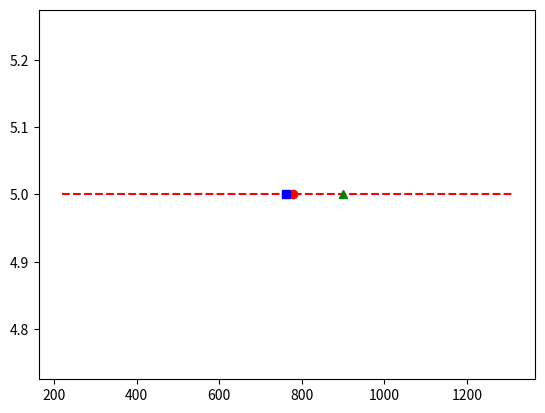

The matplotlib source for this figure:
# -*- coding: utf-8 -*-
"""
Created on Fri Oct 14 13:52:55 2022

[redacted]
"""

import matplotlib.pyplot as plt
import statistics
Estimates =[1182, 1329, 1179, 565, 1478, 762, 630, 829, 860, 1311, 757, 298, 556, 1458, 516, 693, 896, 1189, 765, 384, 1171, 1092, 222, 711, 1225, 871, 363, 662, 1396, 578, 80, 273, 972, 218, 437, 1187, 1342, 557, 1173, 291, 112, 791, 151, 962, 1310, 179, 631, 742, 1255, 611, 1289, 1217, 969, 864, 699, 1130, 562, 550, 1031, 839, 540, 1005, 888, 484, 728, 966, 74, 309, 19, 961, 1412, 1489, 287, 212, 576 ]
y=[]

Estimates.sort()
trimV=int(0.1*(len(Estimates)))
Estimates = Estimates[trimV:]
Estimates = Estimates[:len(Estimates)-trimV]
for i in range(len(Estimates)):
    y.append(5)
plt.plot(Estimates, y,'r--')
plt.plot([statistics.mean(Estimates)],[5],'ro')
plt.plot([statistics.median(Estimates)],[5],'bs')
plt.plot([900],[5],'g^')